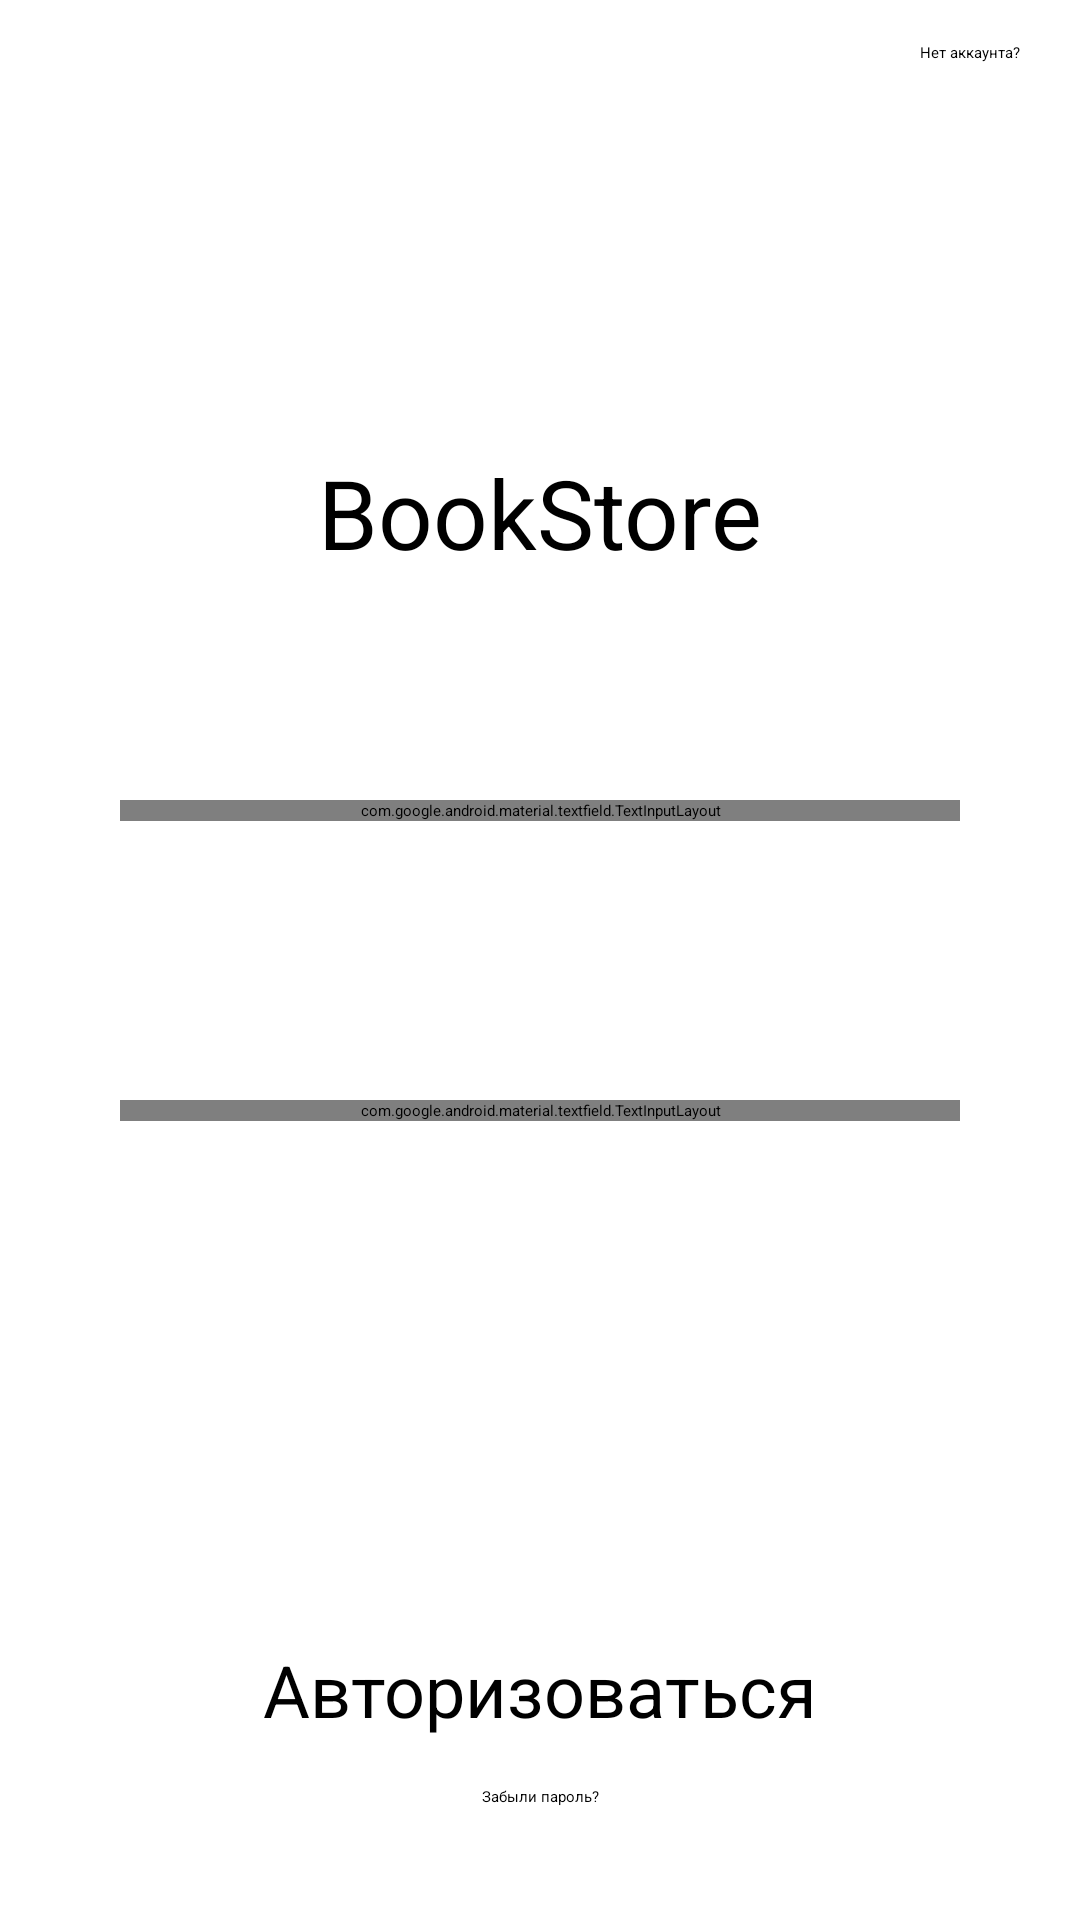

Write the Android layout XML for this screen, with the resource values it uses.
<!-- AndroidManifest.xml: application theme Theme.BookStore -->
<!-- res/layout/fragment_authorization.xml -->
<?xml version="1.0" encoding="utf-8"?>
<androidx.constraintlayout.widget.ConstraintLayout xmlns:android="http://schemas.android.com/apk/res/android"
    xmlns:app="http://schemas.android.com/apk/res-auto"
    xmlns:tools="http://schemas.android.com/tools"
    android:id="@+id/main"
    android:layout_width="match_parent"
    android:layout_height="match_parent">

    <Button
        android:id="@+id/createAccountTV"
        style="@style/Widget.Material3.Button.TextButton"
        android:layout_width="wrap_content"
        android:layout_height="wrap_content"
        android:text="Нет аккаунта?"
        android:textColor="@color/design_default_color_on_secondary"
        app:layout_constraintTop_toTopOf="parent"
        app:layout_constraintEnd_toEndOf="parent"
        android:layout_margin="8dp" />

    <TextView
        style="@style/ApplicationTitle"
        android:layout_width="wrap_content"
        android:layout_height="wrap_content"
        app:layout_constraintTop_toTopOf="parent"
        app:layout_constraintStart_toStartOf="parent"
        app:layout_constraintBottom_toBottomOf="parent"
        app:layout_constraintEnd_toEndOf="parent"
        android:text="BookStore"
        android:textSize="32sp"
        app:layout_constraintVertical_bias="0.25" />

    <com.google.android.material.textfield.TextInputLayout
        android:layout_width="0dp"
        android:layout_height="wrap_content"
        android:layout_marginHorizontal="40dp"
        android:layout_marginBottom="100dp"
        android:hint="Email"
        app:layout_constraintTop_toTopOf="parent"
        app:layout_constraintStart_toStartOf="parent"
        app:layout_constraintBottom_toBottomOf="parent"
        app:layout_constraintEnd_toEndOf="parent">

        <com.google.android.material.textfield.TextInputEditText
            android:layout_width="match_parent"
            android:layout_height="match_parent"
            android:inputType="textEmailAddress"/>

    </com.google.android.material.textfield.TextInputLayout>

    <com.google.android.material.textfield.TextInputLayout
        android:layout_width="0dp"
        android:layout_height="wrap_content"
        android:layout_marginHorizontal="40dp"
        android:layout_marginTop="100dp"
        android:hint="Password"
        app:layout_constraintTop_toTopOf="parent"
        app:endIconMode="password_toggle"
        app:layout_constraintStart_toStartOf="parent"
        app:layout_constraintBottom_toBottomOf="parent"
        app:layout_constraintEnd_toEndOf="parent" >

        <com.google.android.material.textfield.TextInputEditText
            android:layout_width="match_parent"
            android:layout_height="match_parent"
            android:inputType="textPassword"/>
    </com.google.android.material.textfield.TextInputLayout>

    <Button
        android:id="@+id/authBtn"
        style="?attr/materialButtonOutlinedStyle"
        android:layout_width="wrap_content"
        android:layout_height="wrap_content"
        android:text="Авторизоваться"
        android:textColor="@color/design_default_color_on_secondary"
        android:textSize="24sp"
        app:layout_constraintStart_toStartOf="parent"
        app:layout_constraintEnd_toEndOf="parent"
        app:layout_constraintTop_toTopOf="parent"
        app:layout_constraintBottom_toBottomOf="parent"
        app:layout_constraintVertical_bias="0.9" />

    <Button
        android:id="@+id/recoverPasswordBtn"
        style="@style/Widget.Material3.Button.TextButton"
        android:layout_width="wrap_content"
        android:layout_height="wrap_content"
        android:text="Забыли пароль?"
        android:textColor="@color/design_default_color_on_secondary"
        app:layout_constraintStart_toStartOf="parent"
        app:layout_constraintEnd_toEndOf="parent"
        app:layout_constraintTop_toBottomOf="@id/authBtn"
        android:layout_marginTop="10dp" />



</androidx.constraintlayout.widget.ConstraintLayout>
<!-- resources referenced by this layout -->
<resources>
  <style name="ApplicationTitle">
          <item name="android:textSize">32sp</item>
      </style>
</resources>
